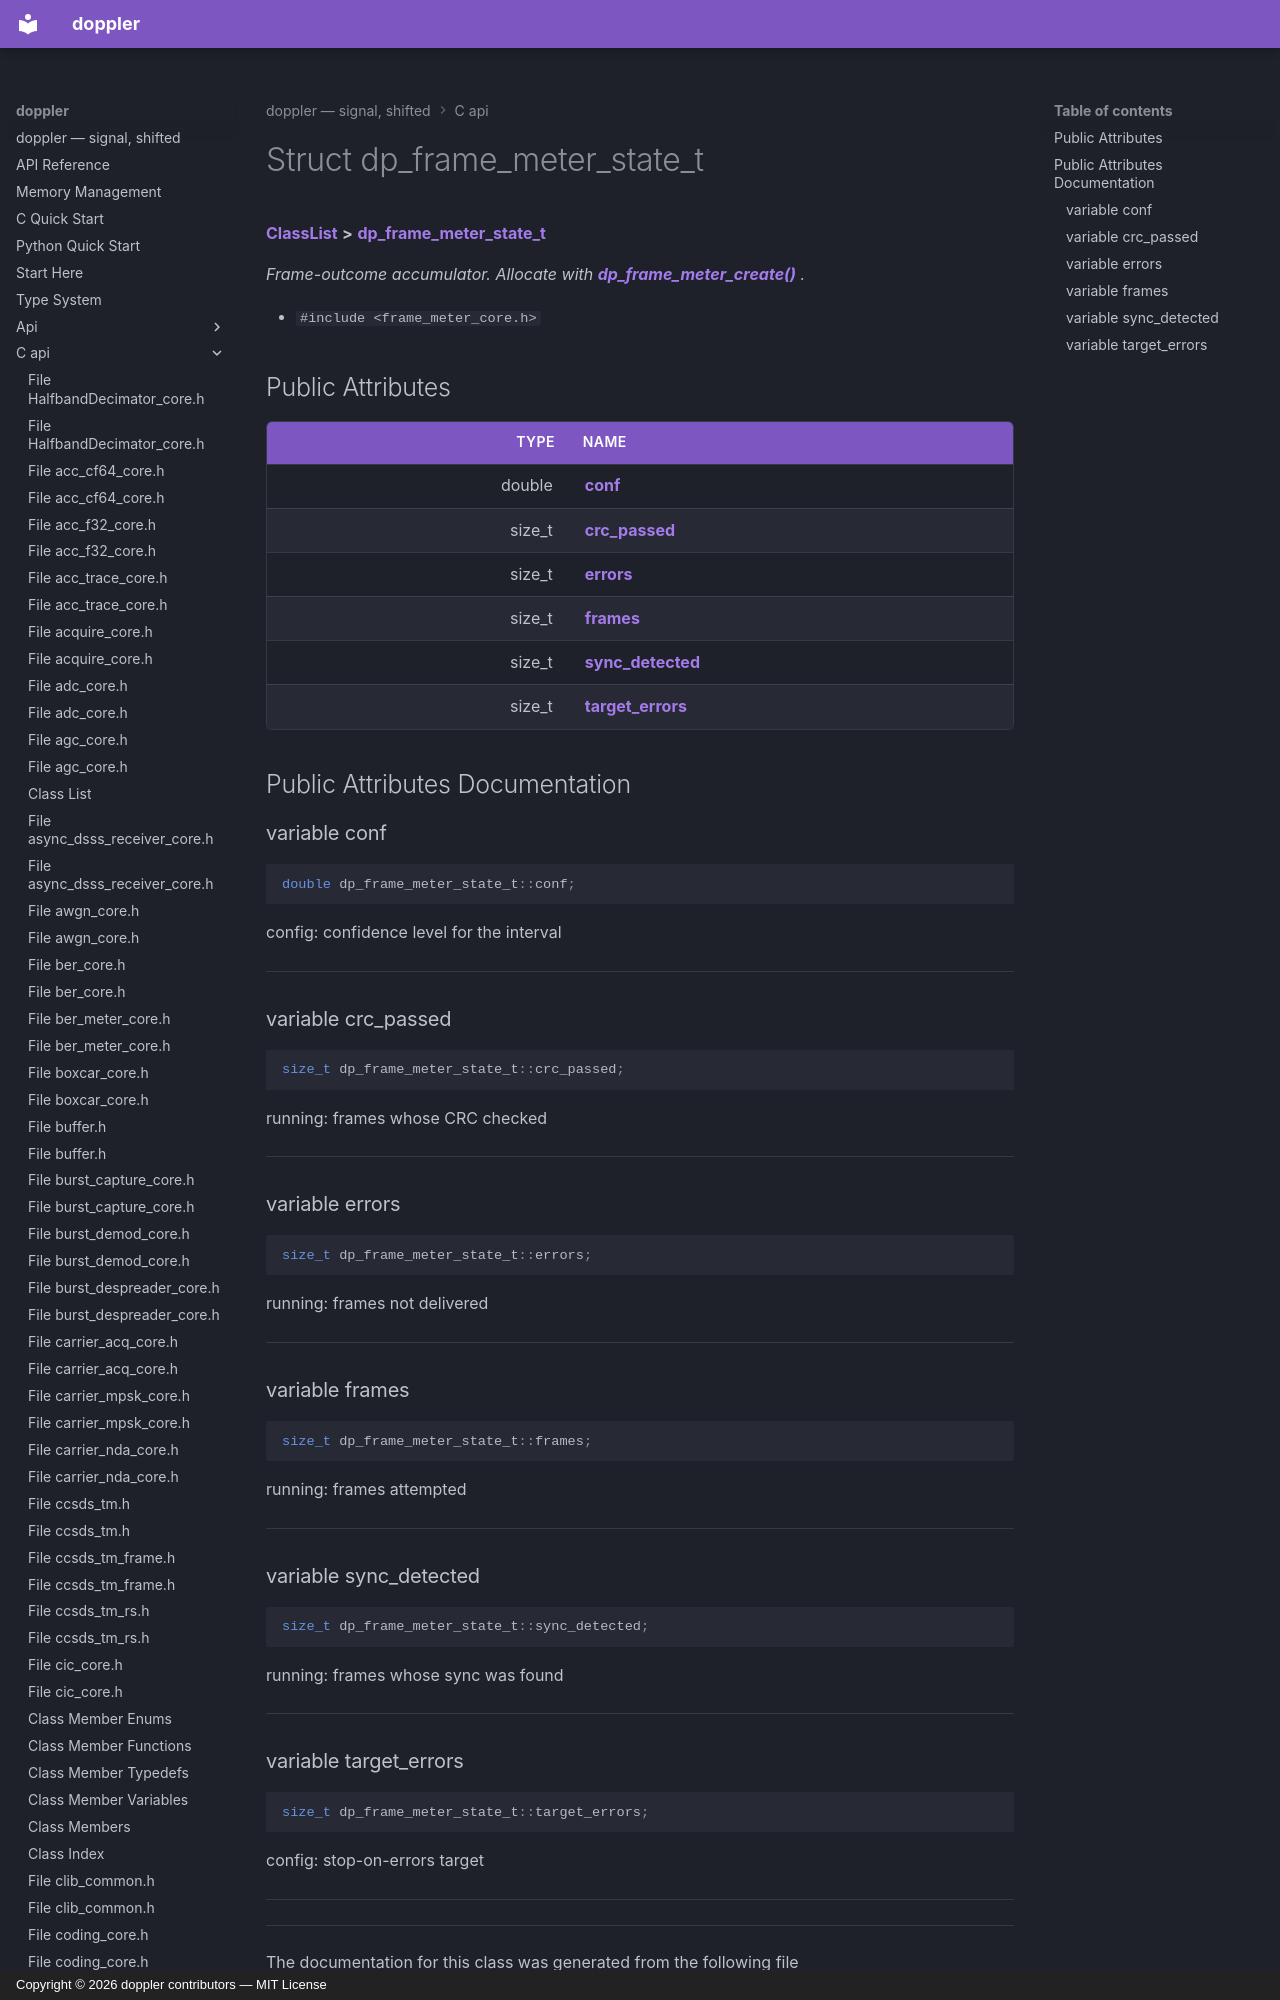

repository: doppler-dsp/doppler · page: c-api/structdp__frame__meter__state__t/index.html · generator: mkdocs · copyright: Copyright © 2026 doppler contributors — MIT License



# Struct dp\_frame\_meter\_state\_t



[**ClassList**](annotated.md) **>** [**dp\_frame\_meter\_state\_t**](structdp__frame__meter__state__t.md)



_Frame-outcome accumulator. Allocate with_ [_**dp\_frame\_meter\_create()**_](frame__meter__core_8h.md#function-dp_frame_meter_create) _._

* `#include <frame_meter_core.h>`
